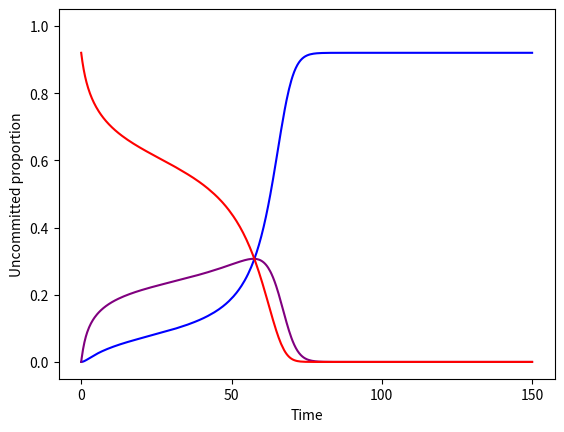

This figure's Python source:
#social ODE model with M=2 simplified

import numpy as np
import scipy.integrate as int
import matplotlib.pyplot as plt

#model
def M2_simp(t, z):
    AA, U, BB = z
    return [-AA*(BB+0.5*U) + U*(AA+0.5*U+C),
            AA*(BB+0.5*U) - U*(AA+0.5*U+C) + BB*(AA+0.5*U+C) - U*(BB+0.5*U),
            -BB*(AA+0.5*U+C) + U*(BB+0.5*U)]

#run simulation
C = 0.08
y0 = [0, 0, 1-C]     #replace 1 with 1-C to include committed minority in total population
sol = int.solve_ivp(M2_simp, [0, 150], y0, method='LSODA')



#plot
cmap = plt.get_cmap('brg')
colors = cmap(np.linspace(0,0.5,3))
fig, ax = plt.subplots()
ax.set_prop_cycle(color=colors)

plt.plot(sol.t, sol.y.T)
plt.xlabel('Time')
plt.ylabel('Uncommitted proportion')
#plt.legend([r'$X_{AA}$', '$X_{U}$', '$X_{BB}$'])
#plt.title(r'Simplified $M=2$ and $C\neq0$')

plt.rc('axes', titlesize=20)     # fontsize of the axes title
plt.rc('axes', labelsize=23)    # fontsize of the x and y labels
plt.rc('xtick', labelsize=18)    # fontsize of the tick labels
plt.rc('ytick', labelsize=18)    # fontsize of the tick labels
plt.rc('legend', fontsize=20, loc='upper right')    # legend fontsize

plt.ylim(-0.05, 1.05)

plt.show()